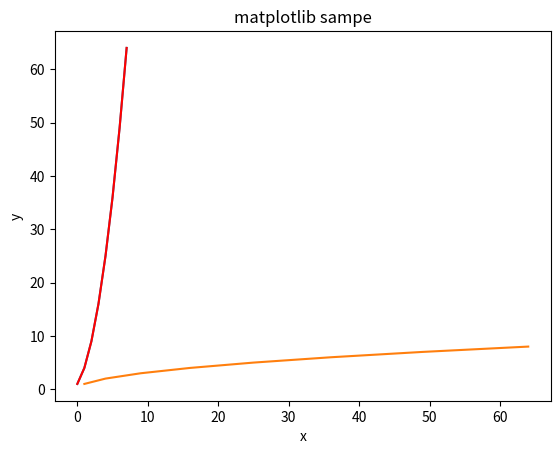

Python code for this plot:
import matplotlib.pyplot as plt


x = [1,4,9,16,25,36,49,64]
#그래프 생성하기
print(plt.plot(x))
plt.plot(x, color = 'r')
#그래프 보기
plt.show()

#축 이름 지정하기

y = [ i for i in range(1,9)]

plt.plot(x,y) #x,y그리기
plt.xlabel('x') #x축이름 설정
plt.ylabel('y') #y축이름 설정
plt.title('matplotlib sampe') #그래프 이름
plt.show()